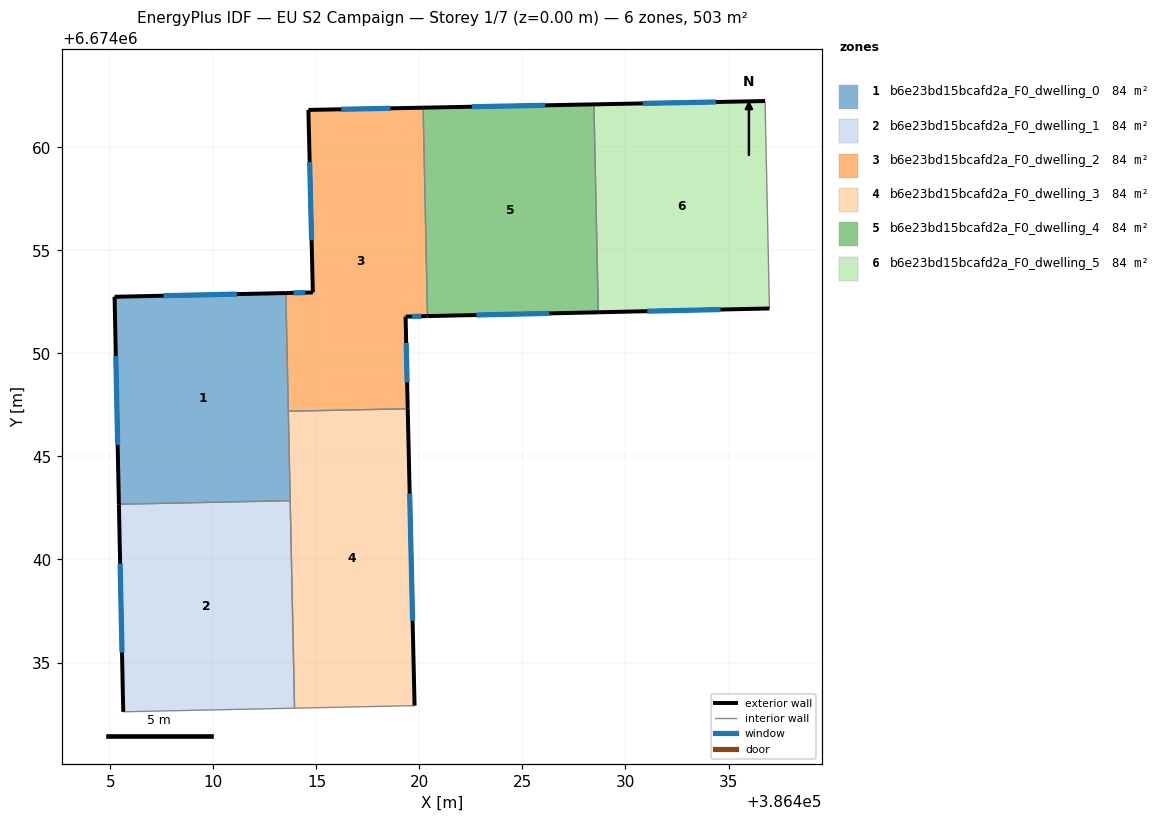
=== STOREY PLAN SPEC (per zone: floor XY polygon, exterior-wall plan segments, windows/doors) ===
zone 1: b6e23bd15bcafd2a_F0_dwelling_0  (83.8 m²)
  floor: (386413.52, 6674052.93) (386413.73, 6674042.86) (386405.41, 6674042.68) (386405.20, 6674052.75)
  exterior wall: (386405.20, 6674052.75) – (386405.41, 6674042.68)  [10.1 m]
    window: (386405.26, 6674049.87) – (386405.35, 6674045.56)  [5.5 m²]
  exterior wall: (386413.52, 6674052.93) – (386405.20, 6674052.75)  [8.3 m]
    window: (386411.14, 6674052.88) – (386407.58, 6674052.80)  [4.6 m²]
  interior walls: 3
zone 2: b6e23bd15bcafd2a_F0_dwelling_1  (83.8 m²)
  floor: (386413.73, 6674042.86) (386413.94, 6674032.78) (386405.62, 6674032.61) (386405.41, 6674042.68)
  exterior wall: (386405.41, 6674042.68) – (386405.62, 6674032.61)  [10.1 m]
    window: (386405.47, 6674039.80) – (386405.56, 6674035.49)  [5.6 m²]
  interior walls: 3
zone 3: b6e23bd15bcafd2a_F0_dwelling_2  (83.8 m²)
  floor: (386420.18, 6674061.93) (386420.39, 6674051.81) (386419.33, 6674051.79) (386419.43, 6674047.32) (386413.64, 6674047.20) (386413.52, 6674052.93) (386414.83, 6674052.96) (386414.61, 6674061.82)
  exterior wall: (386414.83, 6674052.96) – (386413.52, 6674052.93)  [1.3 m]
    window: (386414.45, 6674052.95) – (386413.89, 6674052.94)  [0.7 m²]
  exterior wall: (386414.61, 6674061.82) – (386414.83, 6674052.96)  [8.9 m]
    window: (386414.67, 6674059.29) – (386414.76, 6674055.49)  [4.9 m²]
  exterior wall: (386420.18, 6674061.93) – (386414.61, 6674061.82)  [5.6 m]
    window: (386418.59, 6674061.90) – (386416.20, 6674061.85)  [3.1 m²]
  exterior wall: (386419.33, 6674051.79) – (386420.39, 6674051.81)  [1.1 m]
    window: (386419.63, 6674051.80) – (386420.09, 6674051.81)  [0.6 m²]
  exterior wall: (386419.43, 6674047.32) – (386419.33, 6674051.79)  [4.5 m]
    window: (386419.40, 6674048.59) – (386419.36, 6674050.51)  [2.5 m²]
  interior walls: 3
zone 4: b6e23bd15bcafd2a_F0_dwelling_3  (83.8 m²)
  floor: (386419.43, 6674047.32) (386419.76, 6674032.91) (386413.94, 6674032.78) (386413.64, 6674047.20)
  exterior wall: (386419.76, 6674032.91) – (386419.43, 6674047.32)  [14.4 m]
    window: (386419.67, 6674037.02) – (386419.53, 6674043.20)  [7.9 m²]
  interior walls: 4
zone 5: b6e23bd15bcafd2a_F0_dwelling_4  (83.8 m²)
  floor: (386428.47, 6674062.09) (386428.68, 6674052.00) (386420.39, 6674051.81) (386420.18, 6674061.93)
  exterior wall: (386428.47, 6674062.09) – (386420.18, 6674061.93)  [8.3 m]
    window: (386426.10, 6674062.04) – (386422.55, 6674061.97)  [4.6 m²]
  exterior wall: (386420.39, 6674051.81) – (386428.68, 6674052.00)  [8.3 m]
    window: (386422.76, 6674051.87) – (386426.31, 6674051.95)  [4.6 m²]
  interior walls: 2
zone 6: b6e23bd15bcafd2a_F0_dwelling_5  (83.8 m²)
  floor: (386436.77, 6674062.25) (386436.99, 6674052.18) (386428.68, 6674052.00) (386428.47, 6674062.09)
  exterior wall: (386436.77, 6674062.25) – (386428.47, 6674062.09)  [8.3 m]
    window: (386434.40, 6674062.21) – (386430.84, 6674062.14)  [4.6 m²]
  exterior wall: (386428.68, 6674052.00) – (386436.99, 6674052.18)  [8.3 m]
    window: (386431.05, 6674052.05) – (386434.61, 6674052.13)  [4.6 m²]
  interior walls: 2

=== DERIVED (storey summary) ===
Building: EU S2 Campaign
Storey: 1 of 7  (floor level z = 0.00 m)
Storey gross floor area: 502.7 m²
Zones on this storey: 6
  - b6e23bd15bcafd2a_F0_dwelling_0: floor 83.8 m²; exterior wall 18.4 m (55.2 m²); 2 window(s) 10.1 m²; WWR 18.4%
  - b6e23bd15bcafd2a_F0_dwelling_1: floor 83.8 m²; exterior wall 10.1 m (30.2 m²); 1 window(s) 5.6 m²; WWR 18.4%
  - b6e23bd15bcafd2a_F0_dwelling_2: floor 83.8 m²; exterior wall 21.3 m (63.9 m²); 5 window(s) 11.7 m²; WWR 18.4%
  - b6e23bd15bcafd2a_F0_dwelling_3: floor 83.8 m²; exterior wall 14.4 m (43.2 m²); 1 window(s) 7.9 m²; WWR 18.4%
  - b6e23bd15bcafd2a_F0_dwelling_4: floor 83.8 m²; exterior wall 16.6 m (49.7 m²); 2 window(s) 9.1 m²; WWR 18.4%
  - b6e23bd15bcafd2a_F0_dwelling_5: floor 83.8 m²; exterior wall 16.6 m (49.9 m²); 2 window(s) 9.2 m²; WWR 18.4%
Zone adjacency (shared interzone walls):
  - b6e23bd15bcafd2a_F0_dwelling_0 ↔ b6e23bd15bcafd2a_F0_dwelling_1
  - b6e23bd15bcafd2a_F0_dwelling_0 ↔ b6e23bd15bcafd2a_F0_dwelling_2
  - b6e23bd15bcafd2a_F0_dwelling_0 ↔ b6e23bd15bcafd2a_F0_dwelling_3
  - b6e23bd15bcafd2a_F0_dwelling_1 ↔ b6e23bd15bcafd2a_F0_dwelling_3
  - b6e23bd15bcafd2a_F0_dwelling_2 ↔ b6e23bd15bcafd2a_F0_dwelling_3
  - b6e23bd15bcafd2a_F0_dwelling_2 ↔ b6e23bd15bcafd2a_F0_dwelling_4
  - b6e23bd15bcafd2a_F0_dwelling_4 ↔ b6e23bd15bcafd2a_F0_dwelling_5